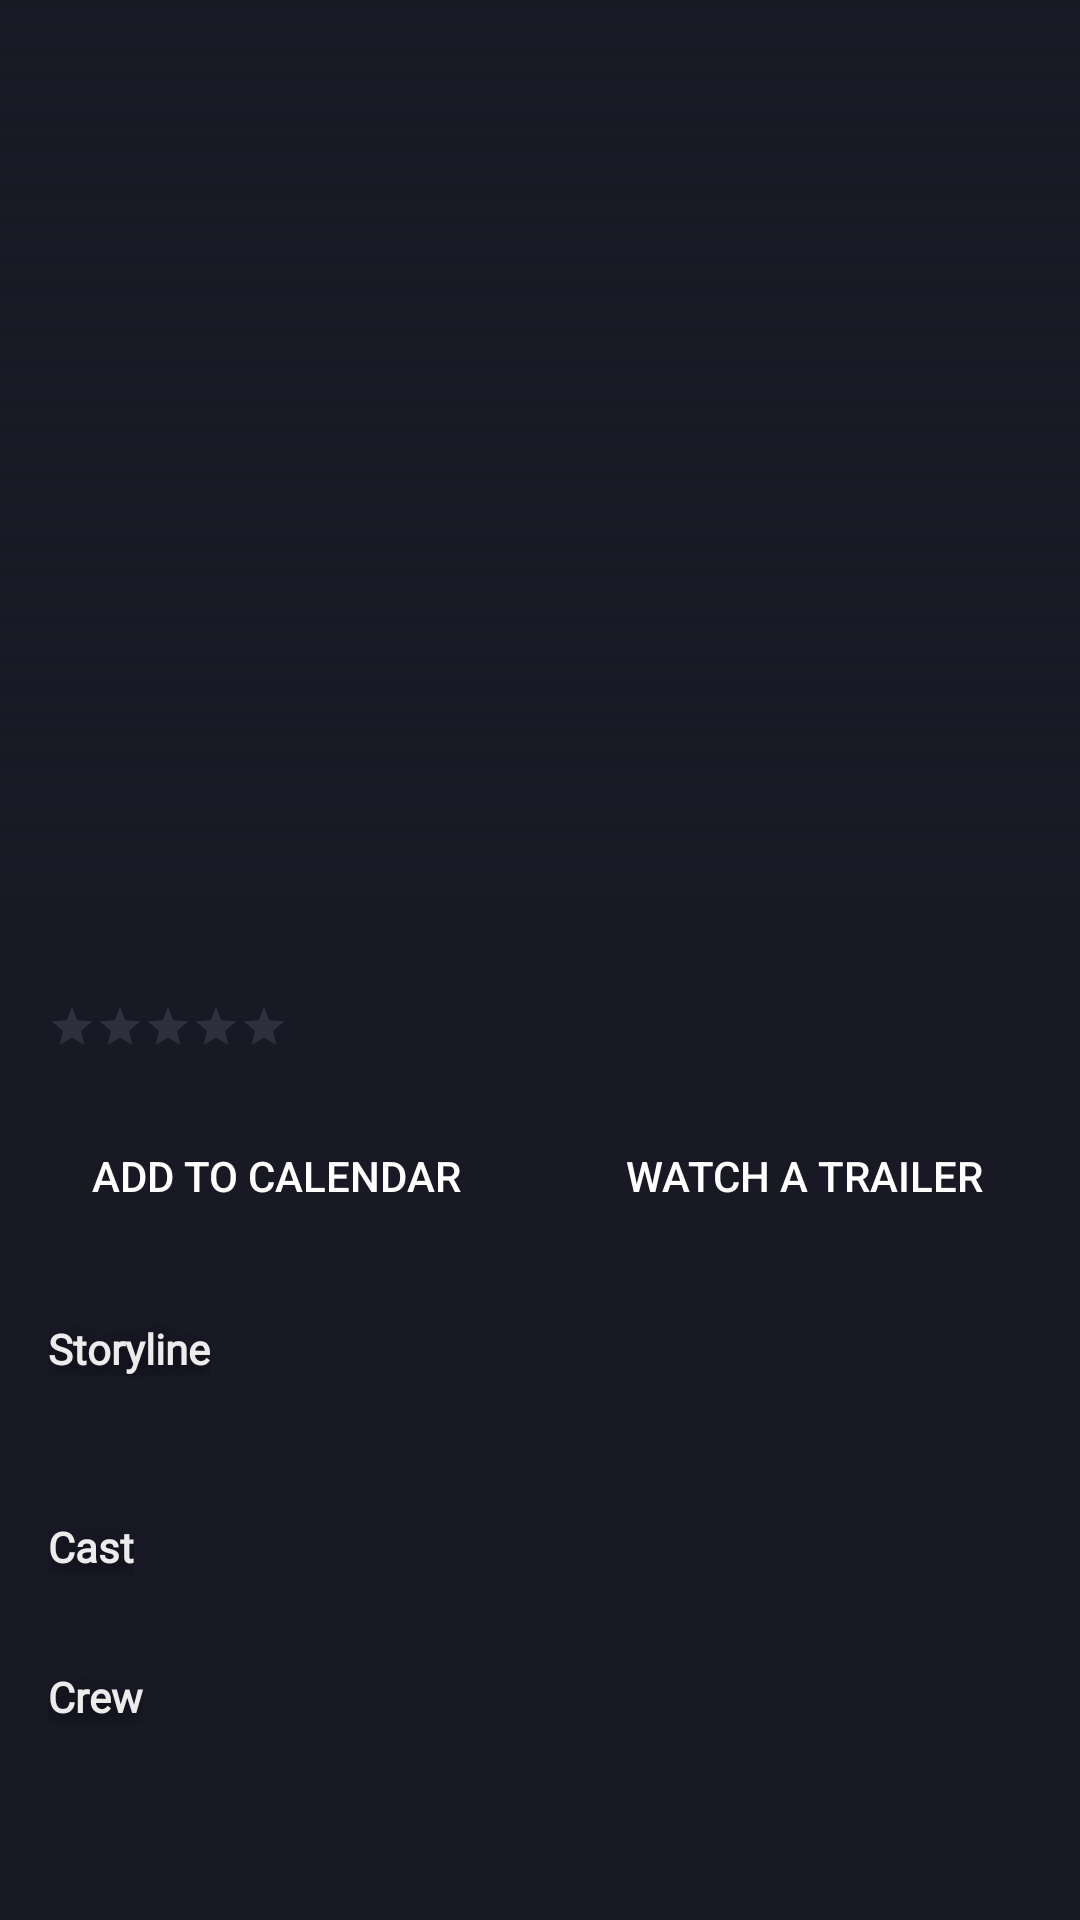

The Android layout XML behind this screen, and the referenced resources:
<!-- AndroidManifest.xml: application theme Theme.MovieS -->
<!-- res/layout/fragment_movies_details.xml -->
<?xml version="1.0" encoding="utf-8"?>
<androidx.core.widget.NestedScrollView xmlns:android="http://schemas.android.com/apk/res/android"
    xmlns:app="http://schemas.android.com/apk/res-auto"
    xmlns:tools="http://schemas.android.com/tools"
    android:layout_width="match_parent"
    android:layout_height="match_parent"
    android:background="@color/black_500">

    <androidx.constraintlayout.widget.ConstraintLayout
        android:layout_width="match_parent"
        android:layout_height="match_parent">

        <androidx.appcompat.widget.AppCompatImageView
            android:id="@+id/ivPosterBig"
            android:layout_width="match_parent"
            android:layout_height="298dp"
            android:scaleType="centerCrop"
            app:layout_constraintEnd_toEndOf="parent"
            app:layout_constraintStart_toStartOf="parent"
            app:layout_constraintTop_toTopOf="parent"
            tools:srcCompat="@drawable/avengers_orig" />

        <androidx.appcompat.widget.AppCompatImageView
            android:id="@+id/ivPosterGradient"
            android:layout_width="match_parent"
            android:layout_height="298dp"
            android:scaleType="centerCrop"
            app:layout_constraintEnd_toEndOf="parent"
            app:layout_constraintStart_toStartOf="parent"
            app:layout_constraintTop_toTopOf="parent"
            app:srcCompat="@drawable/gradient" />

        <com.google.android.material.card.MaterialCardView
            android:id="@+id/materialCardView5"
            android:layout_width="wrap_content"
            android:layout_height="24dp"
            android:layout_marginStart="@dimen/margin_16dp"
            android:layout_marginTop="226dp"
            android:checkable="false"
            android:padding="4dp"
            app:cardBackgroundColor="@color/rating_bk_gray"
            app:layout_constraintStart_toEndOf="parent"
            app:layout_constraintStart_toStartOf="parent"
            app:layout_constraintTop_toTopOf="parent">

            <com.google.android.material.textview.MaterialTextView
                android:id="@+id/tvAgeRating"
                android:layout_width="match_parent"
                android:layout_height="match_parent"
                android:gravity="center"
                android:textAppearance="@style/main_text_12sp"
                tools:text="13+" />
        </com.google.android.material.card.MaterialCardView>

        <com.google.android.material.textview.MaterialTextView
            android:id="@+id/tvTitle"
            android:layout_width="343dp"
            android:layout_height="wrap_content"
            android:layout_centerHorizontal="true"
            android:layout_centerVertical="true"
            android:layout_marginStart="@dimen/margin_16dp"
            android:layout_marginTop="254dp"
            android:lineSpacingExtra="0sp"
            android:textAppearance="@style/details_header_text_40sp"
            app:layout_constraintStart_toStartOf="parent"
            app:layout_constraintTop_toTopOf="parent"
            tools:text="@string/avengers_end_game" />

        <com.google.android.material.textview.MaterialTextView
            android:id="@+id/tvTags"
            android:layout_width="0dp"
            android:layout_height="wrap_content"
            android:layout_marginStart="@dimen/margin_16dp"
            android:layout_marginEnd="8dp"
            android:textAppearance="@style/red_text_14sp"
            app:layout_constraintEnd_toEndOf="parent"
            app:layout_constraintStart_toStartOf="parent"
            app:layout_constraintTop_toBottomOf="@id/tvTitle"
            tools:text="@string/action_adventure_drama" />

        <androidx.appcompat.widget.AppCompatRatingBar
            android:id="@+id/ratingBar"
            style="@style/RatingBar"
            android:layout_width="wrap_content"
            android:layout_height="16dp"
            android:layout_marginStart="16dp"
            android:layout_marginTop="8dp"
            android:gravity="center"
            android:numStars="5"
            android:stepSize="0.5"
            android:theme="@style/RatingBar"
            app:layout_constraintStart_toStartOf="parent"
            app:layout_constraintTop_toBottomOf="@id/tvTags"
            tools:rating="4.5" />

        <com.google.android.material.textview.MaterialTextView
            android:id="@+id/tvReviews"
            android:layout_width="0dp"
            android:layout_height="wrap_content"
            android:layout_marginStart="8dp"
            android:fontFamily="@font/roboto_bold"
            android:textAllCaps="true"
            android:textAppearance="@style/grayed_text_14sp"
            app:layout_constraintBottom_toBottomOf="@+id/ratingBar"
            app:layout_constraintStart_toEndOf="@id/ratingBar"
            app:layout_constraintTop_toTopOf="@id/ratingBar"
            tools:text="@string/_125_reviews" />

        <androidx.appcompat.widget.AppCompatButton
            android:id="@+id/btnScheduleWatch"
            android:layout_width="168dp"
            android:layout_height="48dp"
            android:layout_marginTop="@dimen/margin_16dp"
            android:background="@drawable/button_active_main"
            android:textColor="@color/white"
            android:textAllCaps="true"
            android:text="@string/button_schedule_watch"
            android:textSize="@dimen/text_14sp"
            app:rippleColor="#FFFF3365"
            app:layout_constraintStart_toStartOf="parent"
            app:layout_constraintEnd_toStartOf="@id/btnWatchTrailer"
            app:layout_constraintTop_toBottomOf="@id/tvReviews"/>

        <androidx.appcompat.widget.AppCompatButton
            android:id="@+id/btnWatchTrailer"
            android:layout_width="168dp"
            android:layout_height="48dp"
            android:layout_marginTop="@dimen/margin_16dp"
            android:background="@drawable/button_active_main"
            android:textColor="@color/white"
            android:textAllCaps="true"
            android:text="@string/button_trailer_watch"
            android:textSize="@dimen/text_14sp"
            app:layout_constraintEnd_toEndOf="parent"
            app:layout_constraintStart_toEndOf="@id/btnScheduleWatch"
            app:layout_constraintTop_toBottomOf="@id/tvReviews"/>

        <com.google.android.material.textview.MaterialTextView
            android:id="@+id/materialTextView5"
            android:layout_width="0dp"
            android:layout_height="wrap_content"
            android:layout_marginStart="@dimen/margin_16dp"
            android:layout_marginTop="@dimen/margin_24dp"
            android:lineSpacingExtra="4sp"
            android:text="@string/storyline"
            android:textAppearance="@style/title_text_14sp"
            app:layout_constraintStart_toStartOf="parent"
            app:layout_constraintTop_toBottomOf="@id/btnScheduleWatch" />

        <com.google.android.material.textview.MaterialTextView
            android:id="@+id/tvStory"
            android:layout_width="match_parent"
            android:layout_height="wrap_content"
            android:layout_marginStart="@dimen/margin_16dp"
            android:layout_marginTop="@dimen/margin_4dp"
            android:layout_marginEnd="@dimen/margin_16dp"
            android:alpha="0.75"
            android:gravity="center_vertical"
            android:lineSpacingExtra="4sp"
            android:textAppearance="@style/main_text_14sp"
            app:layout_constraintEnd_toEndOf="parent"
            app:layout_constraintHorizontal_bias="0.0"
            app:layout_constraintStart_toStartOf="parent"
            app:layout_constraintTop_toBottomOf="@id/materialTextView5"
            tools:text="@string/description" />

        <com.google.android.material.textview.MaterialTextView
            android:id="@+id/tvCast"
            android:layout_width="0dp"
            android:layout_height="wrap_content"
            android:layout_marginStart="@dimen/margin_16dp"
            android:layout_marginTop="@dimen/margin_24dp"
            android:lineSpacingExtra="4sp"
            android:text="@string/cast"
            android:visibility="visible"
            android:textAppearance="@style/title_text_14sp"
            app:layout_constraintStart_toStartOf="parent"
            app:layout_constraintTop_toBottomOf="@id/tvStory" />

        <androidx.recyclerview.widget.RecyclerView
            android:id="@+id/rvCast"
            android:layout_width="match_parent"
            android:layout_height="wrap_content"
            android:layout_marginStart="@dimen/margin_16dp"
            android:layout_marginTop="7dp"
            android:layout_marginEnd="@dimen/margin_16dp"
            android:orientation="horizontal"
            app:layoutManager="androidx.recyclerview.widget.LinearLayoutManager"
            app:layout_constraintEnd_toEndOf="parent"
            app:layout_constraintStart_toStartOf="parent"
            app:layout_constraintTop_toBottomOf="@+id/tvCast"
            app:layout_constraintBottom_toTopOf="@id/tvCrew"
            tools:itemCount="4"
            tools:listitem="@layout/view_holder_person" />

        <com.google.android.material.textview.MaterialTextView
            android:id="@+id/tvCrew"
            android:layout_width="0dp"
            android:layout_height="wrap_content"
            android:layout_marginStart="@dimen/margin_16dp"
            android:layout_marginTop="@dimen/margin_24dp"
            android:lineSpacingExtra="4sp"
            android:text="@string/crew"
            android:visibility="visible"
            android:textAppearance="@style/title_text_14sp"
            app:layout_constraintStart_toStartOf="parent"
            app:layout_constraintTop_toBottomOf="@id/rvCast" />

        <androidx.recyclerview.widget.RecyclerView
            android:id="@+id/rvCrew"
            android:layout_width="match_parent"
            android:layout_height="wrap_content"
            android:layout_marginStart="@dimen/margin_16dp"
            android:layout_marginTop="7dp"
            android:layout_marginEnd="@dimen/margin_16dp"
            android:layout_marginBottom="16dp"
            android:orientation="horizontal"
            app:layoutManager="androidx.recyclerview.widget.LinearLayoutManager"
            app:layout_constraintBottom_toBottomOf="parent"
            app:layout_constraintEnd_toEndOf="parent"
            app:layout_constraintStart_toStartOf="parent"
            app:layout_constraintTop_toBottomOf="@+id/tvCrew"
            tools:itemCount="4"
            tools:listitem="@layout/view_holder_person" />
    </androidx.constraintlayout.widget.ConstraintLayout>
</androidx.core.widget.NestedScrollView>
<!-- res/layout/view_holder_person.xml (included above) -->
<?xml version="1.0" encoding="utf-8"?>
<com.google.android.material.card.MaterialCardView xmlns:android="http://schemas.android.com/apk/res/android"
    xmlns:app="http://schemas.android.com/apk/res-auto"
    xmlns:tools="http://schemas.android.com/tools"
    android:layout_width="wrap_content"
    android:layout_height="wrap_content"
    android:minWidth="80dp"
    app:cardBackgroundColor="@color/black_500">

    <androidx.constraintlayout.widget.ConstraintLayout
        android:layout_width="match_parent"
        android:layout_height="wrap_content"
        android:orientation="vertical">


        <androidx.appcompat.widget.AppCompatImageView
            android:id="@+id/ivActor"
            android:layout_width="0dp"
            android:layout_height="0dp"
            android:scaleType="centerCrop"
            app:layout_constraintDimensionRatio="W,1:1"
            app:layout_constraintEnd_toEndOf="parent"
            app:layout_constraintStart_toStartOf="parent"
            app:layout_constraintTop_toTopOf="parent"
            tools:srcCompat="@drawable/downey_jr" />

        <com.google.android.material.textview.MaterialTextView
            android:id="@+id/tvName"
            android:layout_width="match_parent"
            android:layout_height="0dp"
            android:layout_marginTop="6dp"
            android:gravity="start|top"
            android:inputType="textMultiLine|textPersonName"
            android:lineSpacingExtra="2sp"
            android:scrollHorizontally="false"
            android:textAppearance="@style/main_text_12sp"
            app:layout_constraintEnd_toEndOf="parent"
            app:layout_constraintStart_toStartOf="parent"
            app:layout_constraintTop_toBottomOf="@id/ivActor"
            tools:text="@string/robert_downey_jr" />

        <View
            android:id="@+id/ivArrow"
            android:layout_width="wrap_content"
            android:layout_height="2dp"
            android:layout_marginTop="2dp"
            android:layout_marginBottom="2dp"
            android:background="@color/white_text"
            app:layout_constraintStart_toStartOf="parent"
            app:layout_constraintTop_toBottomOf="@id/tvName"
            app:srcCompat="@drawable/ic_baseline_horizontal_rule_24" />

        <com.google.android.material.textview.MaterialTextView
            android:id="@+id/tvJob"
            android:layout_width="wrap_content"
            android:layout_height="0dp"
            android:gravity="start|top"
            android:inputType="textMultiLine|textPersonName"
            android:lineSpacingExtra="2sp"
            android:scrollHorizontally="false"
            android:textAppearance="@style/job_text_12sp"
            app:layout_constraintEnd_toEndOf="parent"
            app:layout_constraintStart_toStartOf="parent"
            app:layout_constraintTop_toBottomOf="@id/ivArrow"
            tools:text="Job" />
    </androidx.constraintlayout.widget.ConstraintLayout>
</com.google.android.material.card.MaterialCardView>
<!-- resources referenced by this layout -->
<resources>
  <color name="black_500">#FF191926</color>
  <color name="rating_bk_gray">#191926</color>
  <color name="white">#FFFFFFFF</color>
  <color name="white_text">#ECECEC</color>
  <dimen name="margin_16dp">16dp</dimen>
  <dimen name="margin_24dp">24dp</dimen>
  <dimen name="margin_4dp">4dp</dimen>
  <dimen name="text_14sp">14sp</dimen>
  <!-- drawable gradient (drawable) -->
  <?xml version="1.0" encoding="utf-8"?>
  <shape xmlns:android="http://schemas.android.com/apk/res/android"
      android:shape="rectangle" >
  
      <gradient
          android:angle="90"
          android:endColor="#00191926"
          android:startColor="#FF191926"
          android:type="linear"
          />
  </shape>
  <string name="_125_reviews">125 REVIEWS</string>
  <string name="action_adventure_drama">Action, Adventure, Drama</string>
  <string name="avengers_end_game">"Avengers:\nEnd Game"</string>
  <string name="button_schedule_watch">Add to calendar</string>
  <string name="button_trailer_watch">Watch a trailer</string>
  <string name="cast">Cast</string>
  <string name="crew">Crew</string>
  <string name="description">After the devastating events of Avengers: Infinity War, the universe is in ruins. With the help of remaining allies, the Avengers assemble once more in order to reverse Thanos\' actions and restore balance to the universe.</string>
  <string name="robert_downey_jr">Robert Downey Jr.</string>
  <string name="storyline">Storyline</string>
  <style name="grayed_text_14sp" parent="@style/fontRobotoRegular">
          <item name="android:textStyle">bold</item>
          <item name="android:textSize">14sp</item>
          <item name="android:textColor">@color/text_grayed</item>
      </style>
  <style name="job_text_12sp" parent="@style/fontRobotoBold">
          <item name="android:textStyle">bold</item>
          <item name="android:textSize">14sp</item>
          <item name="android:textColor">@color/rating_inactive</item>
      </style>
  <style name="main_text_12sp" parent="@style/fontRobotoBold">
          <item name="android:textStyle">bold</item>
          <item name="android:textSize">14sp</item>
          <item name="android:textColor">@color/white</item>
      </style>
  <style name="main_text_14sp" parent="@style/fontRobotoBold">
          <item name="android:textSize">14sp</item>
          <item name="android:textColor">@color/white</item>
      </style>
  <style name="red_text_14sp" parent="@style/fontRobotoRegular">
          <item name="android:textSize">14sp</item>
          <item name="android:textColor">@color/text_red</item>
      </style>
  <style name="title_text_14sp" parent="@style/fontRobotoRegular">
          <item name="android:textStyle">bold</item>
          <item name="android:textSize">14sp</item>
          <item name="android:textColor">#ECECEC</item>
          <item name="android:shadowColor">#80000000</item>
          <item name="android:shadowDx">0</item>
          <item name="android:shadowDy">6</item>
          <item name="android:shadowRadius">12</item>
      </style>
  <color name="rating_active">#FF3365</color>
  <color name="rating_inactive">#6D6D80</color>
  <color name="black">#FF000000</color>
  <style name="fontRobotoBold">
          <item name="android:fontFamily">@font/roboto_bold</item>
      </style>
  <color name="black_shadow_80">#80000000</color>
  <style name="fontRobotoRegular">
          <item name="android:fontFamily">@font/roboto</item>
      </style>
  <color name="text_grayed">#FF565665</color>
  <color name="text_red">#FF3466</color>
  <color name="teal_200">#FF03DAC5</color>
  <color name="teal_700">#FF018786</color>
</resources>
